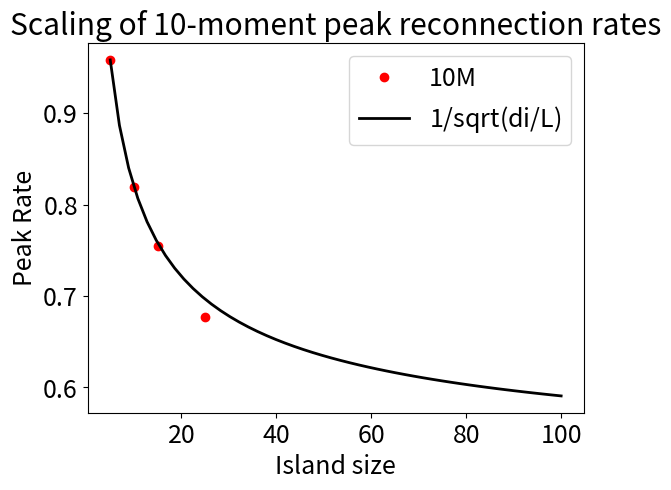

Reproduce this figure in Python.
from pylab import *

import pylab
import numpy
from matplotlib import rcParams
import matplotlib.pyplot as plt

# customization for figure
rcParams['lines.linewidth']            = 2
rcParams['font.size']                  = 18
#rcParams['xtick.major.size']           = 8 # default is 4
#rcParams['xtick.major.width']          = 3 # default is 0.5
#rcParams['ytick.major.size']           = 8 # default is 4
#rcParams['ytick.major.width']          = 3 # default is 0.5
rcParams['figure.facecolor']           = 'white'
#rcParams['figure.subplot.bottom']      = 0.125
#rcParams['figure.subplot.right']       = 0.85 # keep labels/ticks of colobar in figure
rcParams['image.interpolation']        = 'none'
rcParams['image.origin']               = 'lower'
rcParams['contour.negative_linestyle'] = 'solid'
#rcParams['savefig.bbox']               = 'tight'

# Math/LaTex fonts:
# http://matplotlib.org/users/mathtext.html
# http://matplotlib.org/users/usetex.html
# Example: xlabel(r'$t \cdot l / V_{A,bc}$')
rcParams['mathtext.default'] = 'regular' # match the font used for regular text

domsz = array([5.0, 10.0, 15.0, 25.0])
rates = array([0.9583, 0.8196, 0.7546, 0.6766])

# compute coefficients
f1 = (rates[1]-rates[0])/(1/sqrt(domsz[1])-1/sqrt(domsz[0]))
f0 = rates[0] - f1/sqrt(domsz[0])

# compute smooth curve
dhr = linspace(5.0, 100.0, 50)
rsqrt = f0 + f1/sqrt(dhr)

# now make plots
plot(domsz, rates, 'ro', linewidth=2, label='10M')
plot(dhr, rsqrt, 'k-', label=r'$1/sqrt(di/L)$')
title('Scaling of 10-moment peak reconnection rates')
xlabel('Island size')
ylabel('Peak Rate')
legend()
savefig('peak-rates-10M.png')
show()

